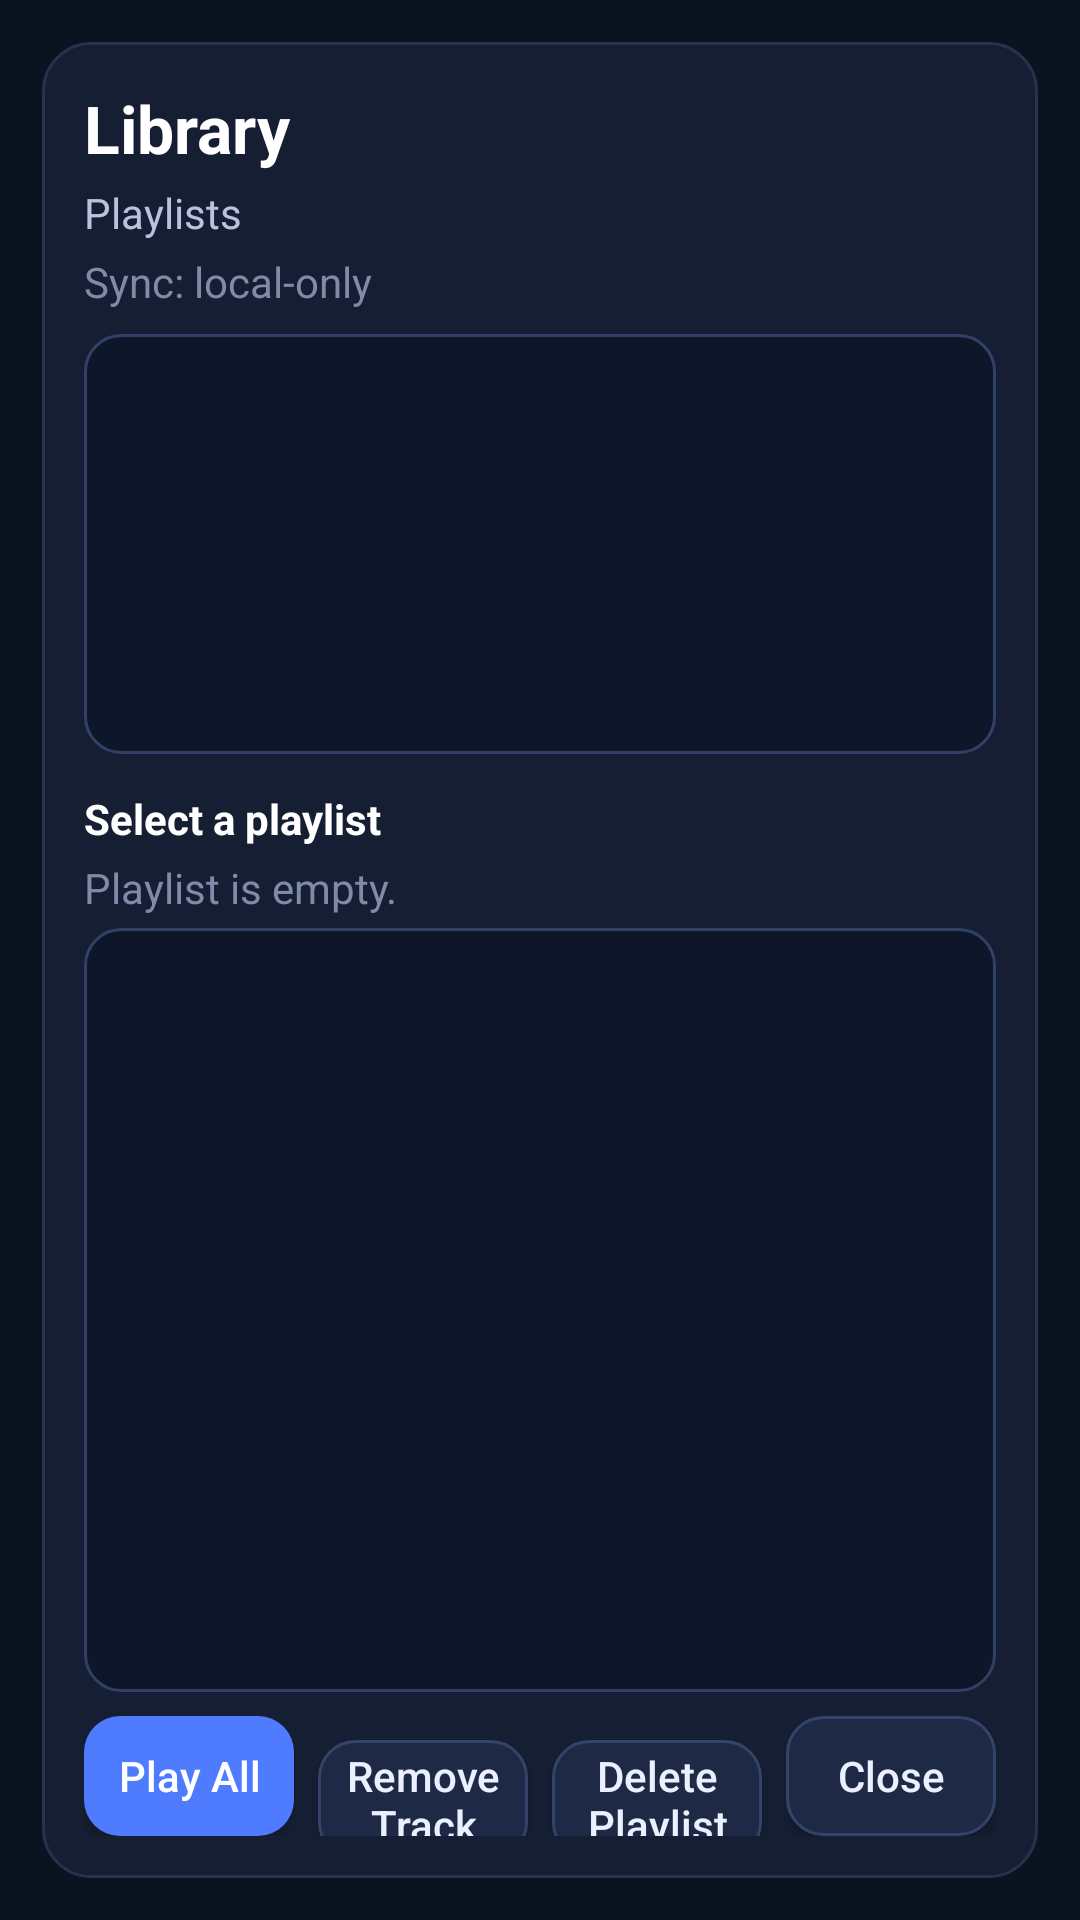

Android layout source for this screen:
<!-- AndroidManifest.xml: application theme AppTheme -->
<!-- res/layout/activity_library.xml -->
<?xml version="1.0" encoding="utf-8"?>
<LinearLayout xmlns:android="http://schemas.android.com/apk/res/android"
    android:layout_width="match_parent"
    android:layout_height="match_parent"
    android:background="#0B1220"
    android:orientation="vertical"
    android:padding="14dp">

    <LinearLayout
        android:layout_width="match_parent"
        android:layout_height="match_parent"
        android:background="@drawable/bg_panel"
        android:orientation="vertical"
        android:padding="14dp">

        <TextView
            android:layout_width="match_parent"
            android:layout_height="wrap_content"
            android:paddingBottom="4dp"
            android:text="Library"
            android:textColor="#FFFFFF"
            android:textSize="22sp"
            android:textStyle="bold" />

        <TextView
            android:layout_width="match_parent"
            android:layout_height="wrap_content"
            android:paddingBottom="4dp"
            android:text="Playlists"
            android:textColor="#B8C3E0" />

        <TextView
            android:id="@+id/library_sync_state"
            android:layout_width="match_parent"
            android:layout_height="wrap_content"
            android:paddingBottom="8dp"
            android:text="Sync: local-only"
            android:textColor="#7F8BA8" />

        <ListView
            android:id="@+id/library_playlists_list"
            android:layout_width="match_parent"
            android:layout_height="140dp"
            android:background="@drawable/bg_input"
            android:choiceMode="singleChoice"
            android:divider="#2C3B5D"
            android:dividerHeight="1dp" />

        <TextView
            android:id="@+id/library_selected_playlist_title"
            android:layout_width="match_parent"
            android:layout_height="wrap_content"
            android:layout_marginTop="12dp"
            android:paddingBottom="4dp"
            android:text="Select a playlist"
            android:textColor="#FFFFFF"
            android:textStyle="bold" />

        <TextView
            android:id="@+id/library_empty_songs_state"
            android:layout_width="match_parent"
            android:layout_height="wrap_content"
            android:paddingBottom="4dp"
            android:text="Playlist is empty."
            android:textColor="#7F8BA8" />

        <ListView
            android:id="@+id/library_songs_list"
            android:layout_width="match_parent"
            android:layout_height="0dp"
            android:layout_weight="1"
            android:background="@drawable/bg_input"
            android:choiceMode="singleChoice"
            android:divider="#2C3B5D"
            android:dividerHeight="1dp" />

        <LinearLayout
            android:layout_width="match_parent"
            android:layout_height="wrap_content"
            android:layout_marginTop="8dp"
            android:orientation="horizontal">

            <Button
                android:id="@+id/btn_library_play_all"
                android:layout_width="0dp"
                android:layout_height="40dp"
                android:layout_weight="1"
                android:background="@drawable/bg_button_primary"
                android:text="Play All"
                android:textAllCaps="false"
                android:textColor="#FFFFFF" />

            <Button
                android:id="@+id/btn_library_remove_track"
                android:layout_width="0dp"
                android:layout_height="40dp"
                android:layout_marginStart="8dp"
                android:layout_weight="1"
                android:background="@drawable/bg_button_subtle"
                android:text="Remove Track"
                android:textAllCaps="false"
                android:textColor="#EAF0FF" />

            <Button
                android:id="@+id/btn_library_delete_playlist"
                android:layout_width="0dp"
                android:layout_height="40dp"
                android:layout_marginStart="8dp"
                android:layout_weight="1"
                android:background="@drawable/bg_button_subtle"
                android:text="Delete Playlist"
                android:textAllCaps="false"
                android:textColor="#EAF0FF" />

            <Button
                android:id="@+id/btn_library_close"
                android:layout_width="0dp"
                android:layout_height="40dp"
                android:layout_marginStart="8dp"
                android:layout_weight="1"
                android:background="@drawable/bg_button_subtle"
                android:text="Close"
                android:textAllCaps="false"
                android:textColor="#EAF0FF" />
        </LinearLayout>
    </LinearLayout>

</LinearLayout>
<!-- resources referenced by this layout -->
<resources>
  <!-- drawable bg_button_primary (drawable) -->
  <?xml version="1.0" encoding="utf-8"?>
  <shape xmlns:android="http://schemas.android.com/apk/res/android" android:shape="rectangle">
      <solid android:color="#4F7CFF"/>
      <corners android:radius="12dp"/>
  </shape>
  <!-- drawable bg_button_subtle (drawable) -->
  <?xml version="1.0" encoding="utf-8"?>
  <shape xmlns:android="http://schemas.android.com/apk/res/android" android:shape="rectangle">
      <solid android:color="#1E2A45"/>
      <corners android:radius="12dp"/>
      <stroke android:width="1dp" android:color="#33446A"/>
  </shape>
  <!-- drawable bg_input (drawable) -->
  <?xml version="1.0" encoding="utf-8"?>
  <shape xmlns:android="http://schemas.android.com/apk/res/android" android:shape="rectangle">
      <solid android:color="#0E1629"/>
      <corners android:radius="12dp"/>
      <stroke android:width="1dp" android:color="#314165"/>
  </shape>
  <!-- drawable bg_panel (drawable) -->
  <?xml version="1.0" encoding="utf-8"?>
  <shape xmlns:android="http://schemas.android.com/apk/res/android" android:shape="rectangle">
      <solid android:color="#151E33"/>
      <corners android:radius="16dp"/>
      <stroke android:width="1dp" android:color="#26324F"/>
  </shape>
  <style name="AppTheme" parent="Theme.AppCompat.Light.DarkActionBar">
          
          <item name="colorPrimary">@color/colorPrimary</item>
          <item name="colorPrimaryDark">@color/colorPrimaryDark</item>
          <item name="colorAccent">@color/colorAccent</item>
      </style>
  <color name="colorPrimary">#121212</color>
  <color name="colorPrimaryDark">#000000</color>
  <color name="colorAccent">#26A69A</color>
</resources>
